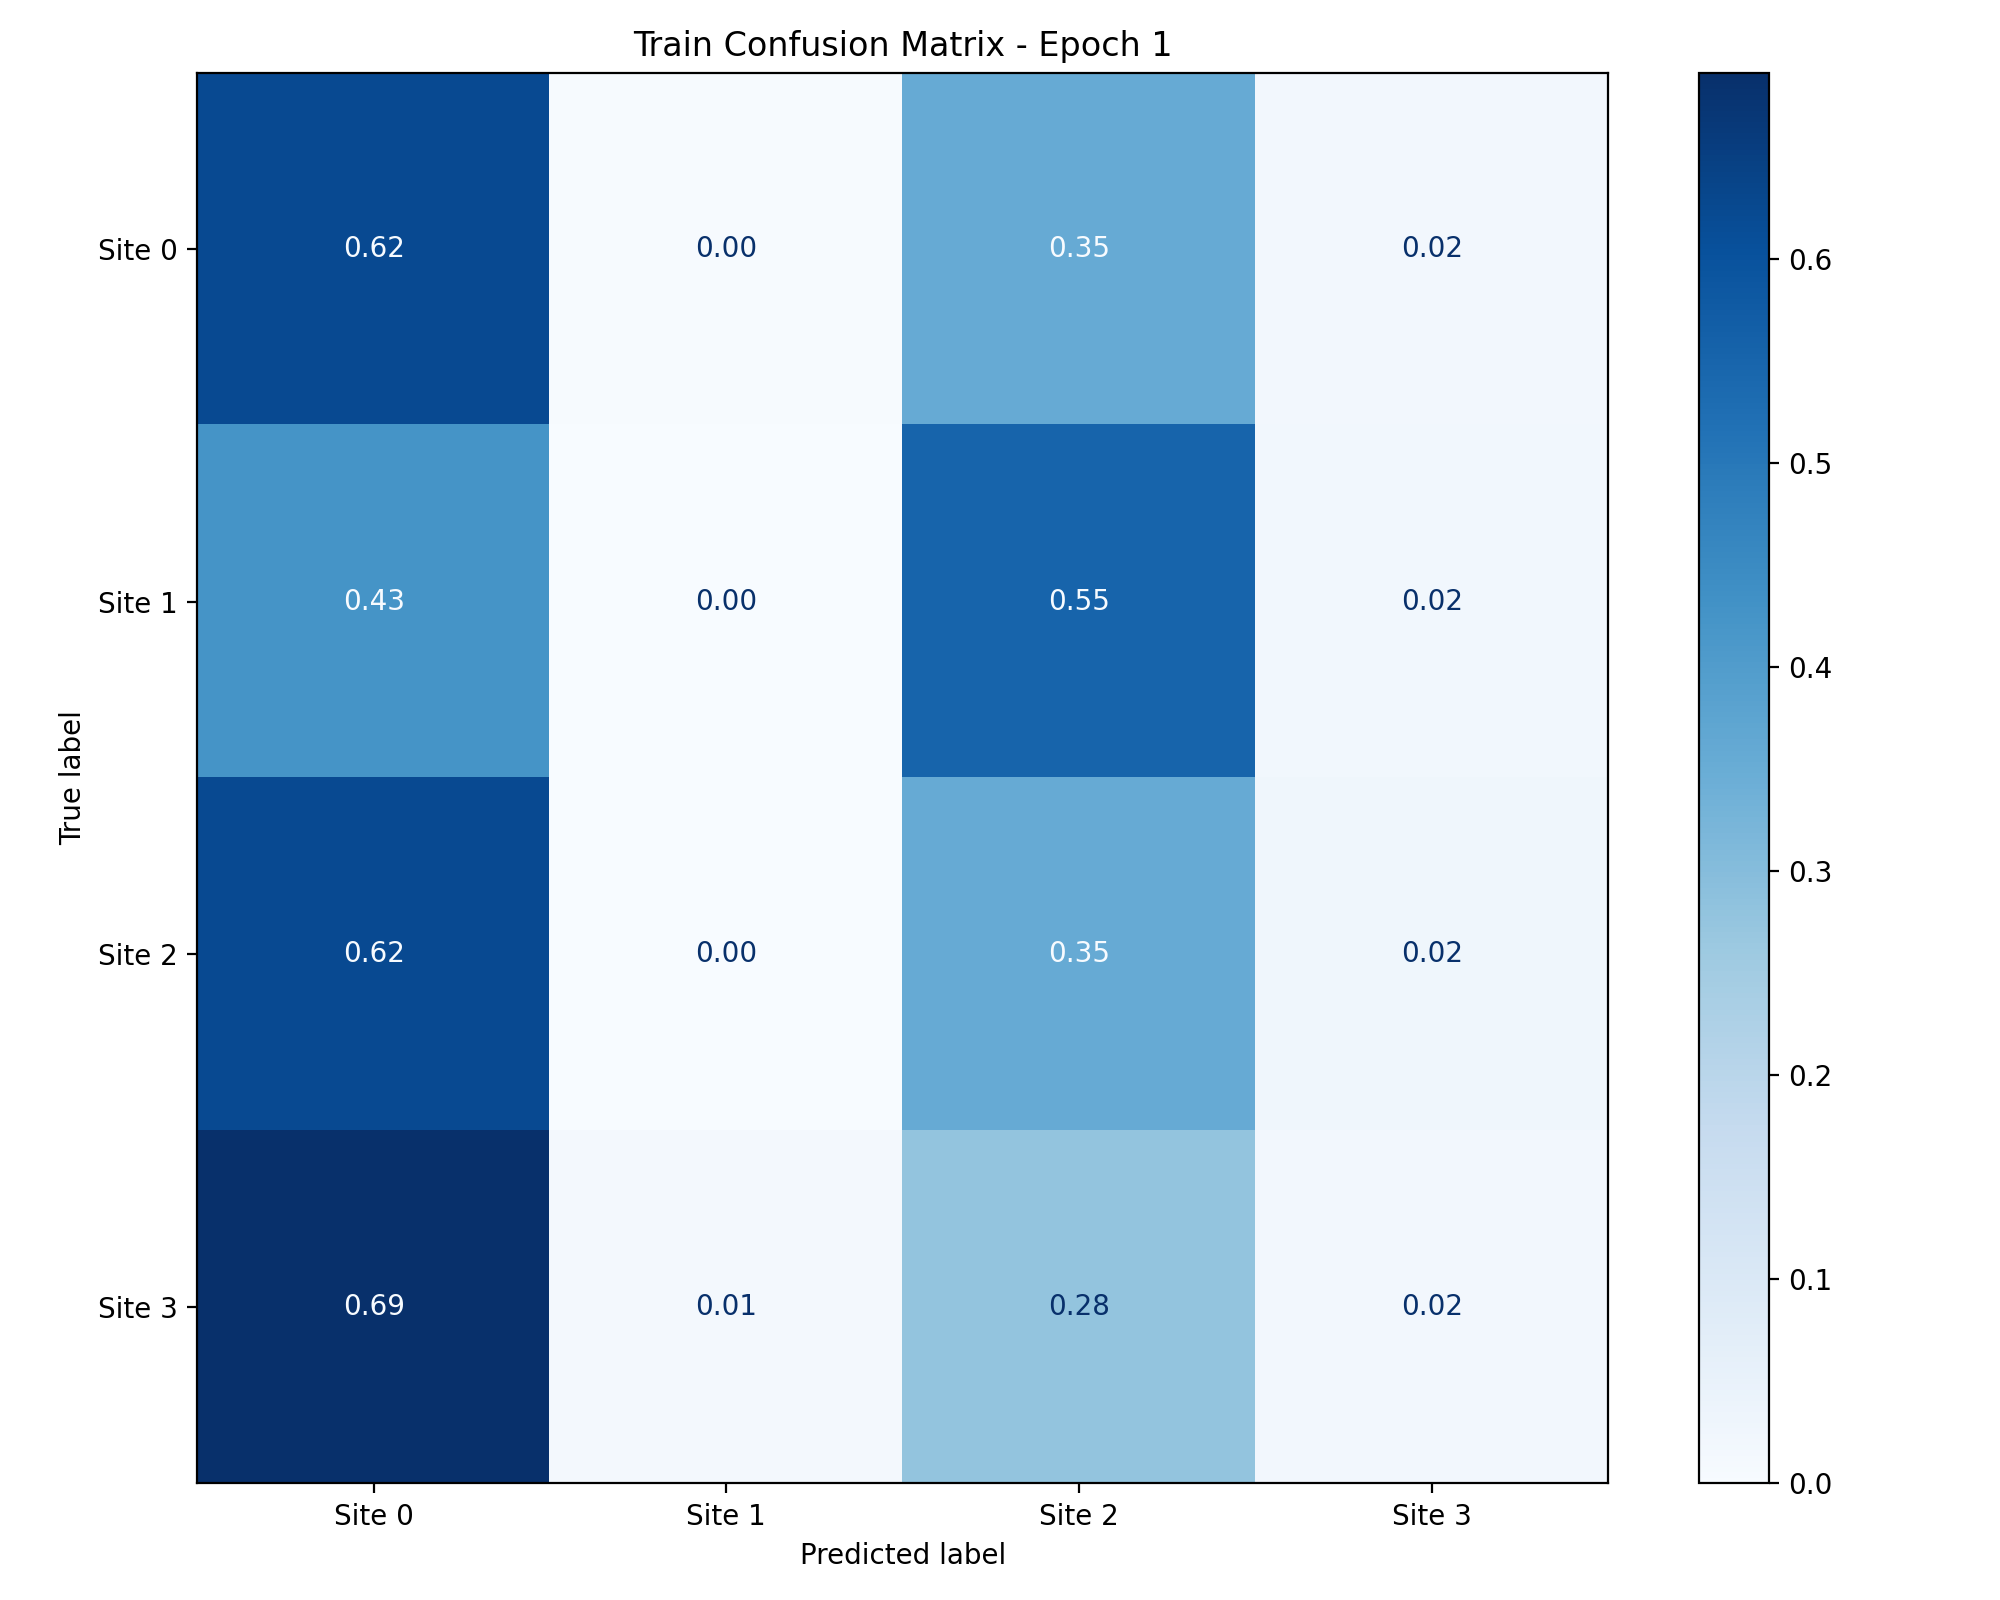

The table this chart was drawn from, first rows:
, Site 0, Site 1, Site 2, Site 3
Site 0, 0.6235, 0.004049, 0.3543, 0.01822
Site 1, 0.4255, 0.0, 0.5532, 0.02128
Site 2, 0.6212, 0.0, 0.3544, 0.02444
Site 3, 0.6914, 0.01235, 0.2778, 0.01852
